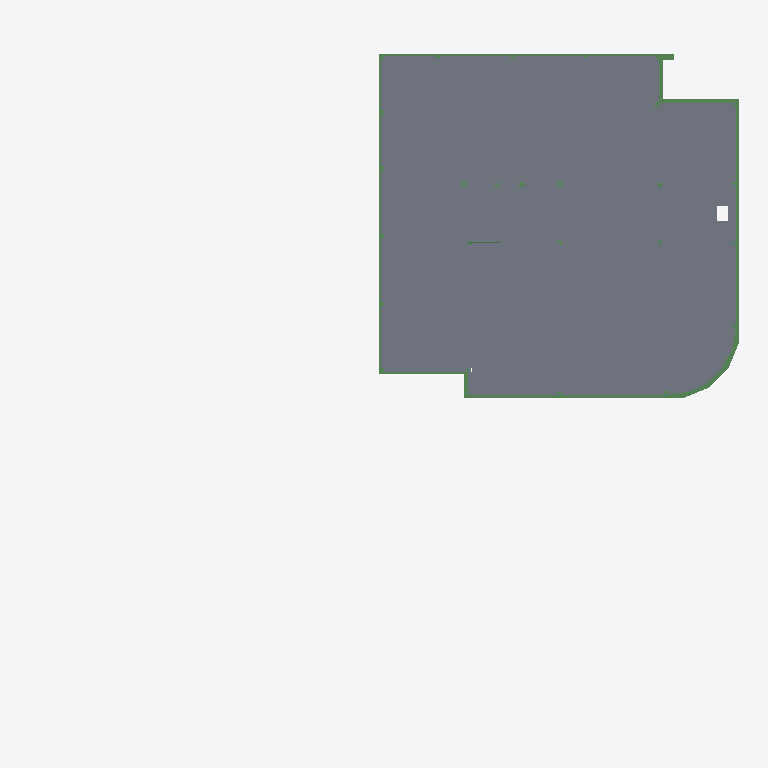
Plan cut of the same IFC building model at storey 'Fundering' (level -0.38 m, cut at 1.02 m), seen from above with north up, elements coloured by IFC class: 11 beams (green), 2 slabs (grey). Cut surfaces are drawn darker.
Extent 39.0 m × 36.3 m × 30.6 m (x, y, z). Storeys (4): Fundering at -0.38 m; Begane Grond at 0.00 m; 1e Verdieping at 3.60 m; 2e Verdieping at 7.20 m. Elements (205): 103 IfcBeam, 52 IfcColumn, 44 IfcPile, 4 IfcSlab, 2 IfcBuildingElementProxy.

HEADER;
FILE_DESCRIPTION(('ViewDefinition [CoordinationView]'),'2;1');
FILE_NAME('2321_model_4x0.ifc','2024-09-24T12:05:22+02:00',(''),(''),'IfcOpenShell 0.8.0','Bonsai 0.8.0','');
FILE_SCHEMA(('IFC4'));
ENDSEC;
DATA;
#347=IFCPROJECT('2LJ2LAHMPCjfpb_ZRohIeB',$,'My Project',$,$,$,$,(#7,#348,#52314),#352);
#977=IFCSITE('2OTcc7kzbEtPvfoPDtTU9R',$,'My Site',$,$,#448,$,$,$,$,$,$,$,$);
#989=IFCBUILDING('34Mjt8tPPBA9wtKCe3_2gn',$,'My Building',$,$,#447,$,$,$,$,$,$);
#937=IFCBUILDINGSTOREY('3d6JWB3Nr7k9JGNTiI8Sxw',$,'Begane Grond',$,$,#446,$,$,$,$);
#1534=IFCBUILDINGSTOREY('0rOcibb0X4mekHJVevSIHK',$,'Fundering',$,$,#15935,$,$,$,$);
#52338=IFCBUILDINGSTOREY('0_W$yLZ7z1r87qOf4jt0DK',$,'1e Verdieping',$,$,#52386,$,$,$,$);
#52355=IFCBUILDINGSTOREY('0_h1N49hD4FwQHGz$x0fKw',$,'2e Verdieping',$,$,#52391,$,$,$,$);
#52270=IFCSLAB('1_Z4nBMXDDLRKm0_gdtjND',$,'Geisoleerde kanaalplaat_200',$,$,#70221,#52284,$,$);
#51910=IFCSLAB('25M4KDsUnBWR5sRG3yqooC',$,'Geisoleerde kanaalplaat_200',$,$,#70226,#51925,$,$);
#919=IFCBEAM('0h1zw$eSfAqAL5B08d4YEw',$,'NLRS_28_SR_balk_beton BB 400x600.002',$,$,#52006,#920,$,$);
#934=IFCBEAM('1MR471tpr3s9cIooIc$fMY',$,'NLRS_28_SR_balk_beton BB 400x600',$,$,#52011,#927,$,$);
#878=IFCBEAM('3Bf2VisTv9xuHs9Uyynrze',$,'NLRS_28_SR_balk_beton BB 350x600',$,$,#51946,#879,$,$);
#690=IFCBEAM('1HGBi34w91Dvyek6Zyhenk',$,'NLRS_28_SR_balk_beton BB 350x600.004',$,$,#51961,#696,$,$);
#24722=IFCBEAM('3xxz6lPan2MAUsDeErChjl',$,'BB_400x600_hoek',$,$,#51936,#24728,$,.BEAM.);
#883=IFCBEAM('1WY2V7$hr4pQWxS1q76Wvt',$,'NLRS_28_SR_balk_beton BB 400x600',$,$,#51996,#885,$,$);
#835=IFCBEAM('3rSn3Eosj0h8UpeIxffaAS',$,'NLRS_28_SR_balk_beton BB 400x600',$,$,#52001,#825,$,$);
#902=IFCBEAM('2IzUTnCEfAH8ct_s926vdW',$,'NLRS_28_SR_balk_beton BB 350x600',$,$,#51971,#899,$,$);
#915=IFCBEAM('3VVv_Nq0X7M9W7wOTXt3Oj',$,'NLRS_28_SR_balk_beton BB 400x600',$,$,#52016,#907,$,$);
#929=IFCBEAM('1BXJJh8nLFL8ht5OJRImE4',$,'NLRS_28_SR_balk_beton BB 350x600',$,$,#51956,#930,$,$);
#72868=IFCBEAM('3UnVuZxfLCEwJ7JVpCvUC$',$,'Stabiliteit_Staal_100x10',$,$,#244913,#72879,$,$);
ENDSEC;